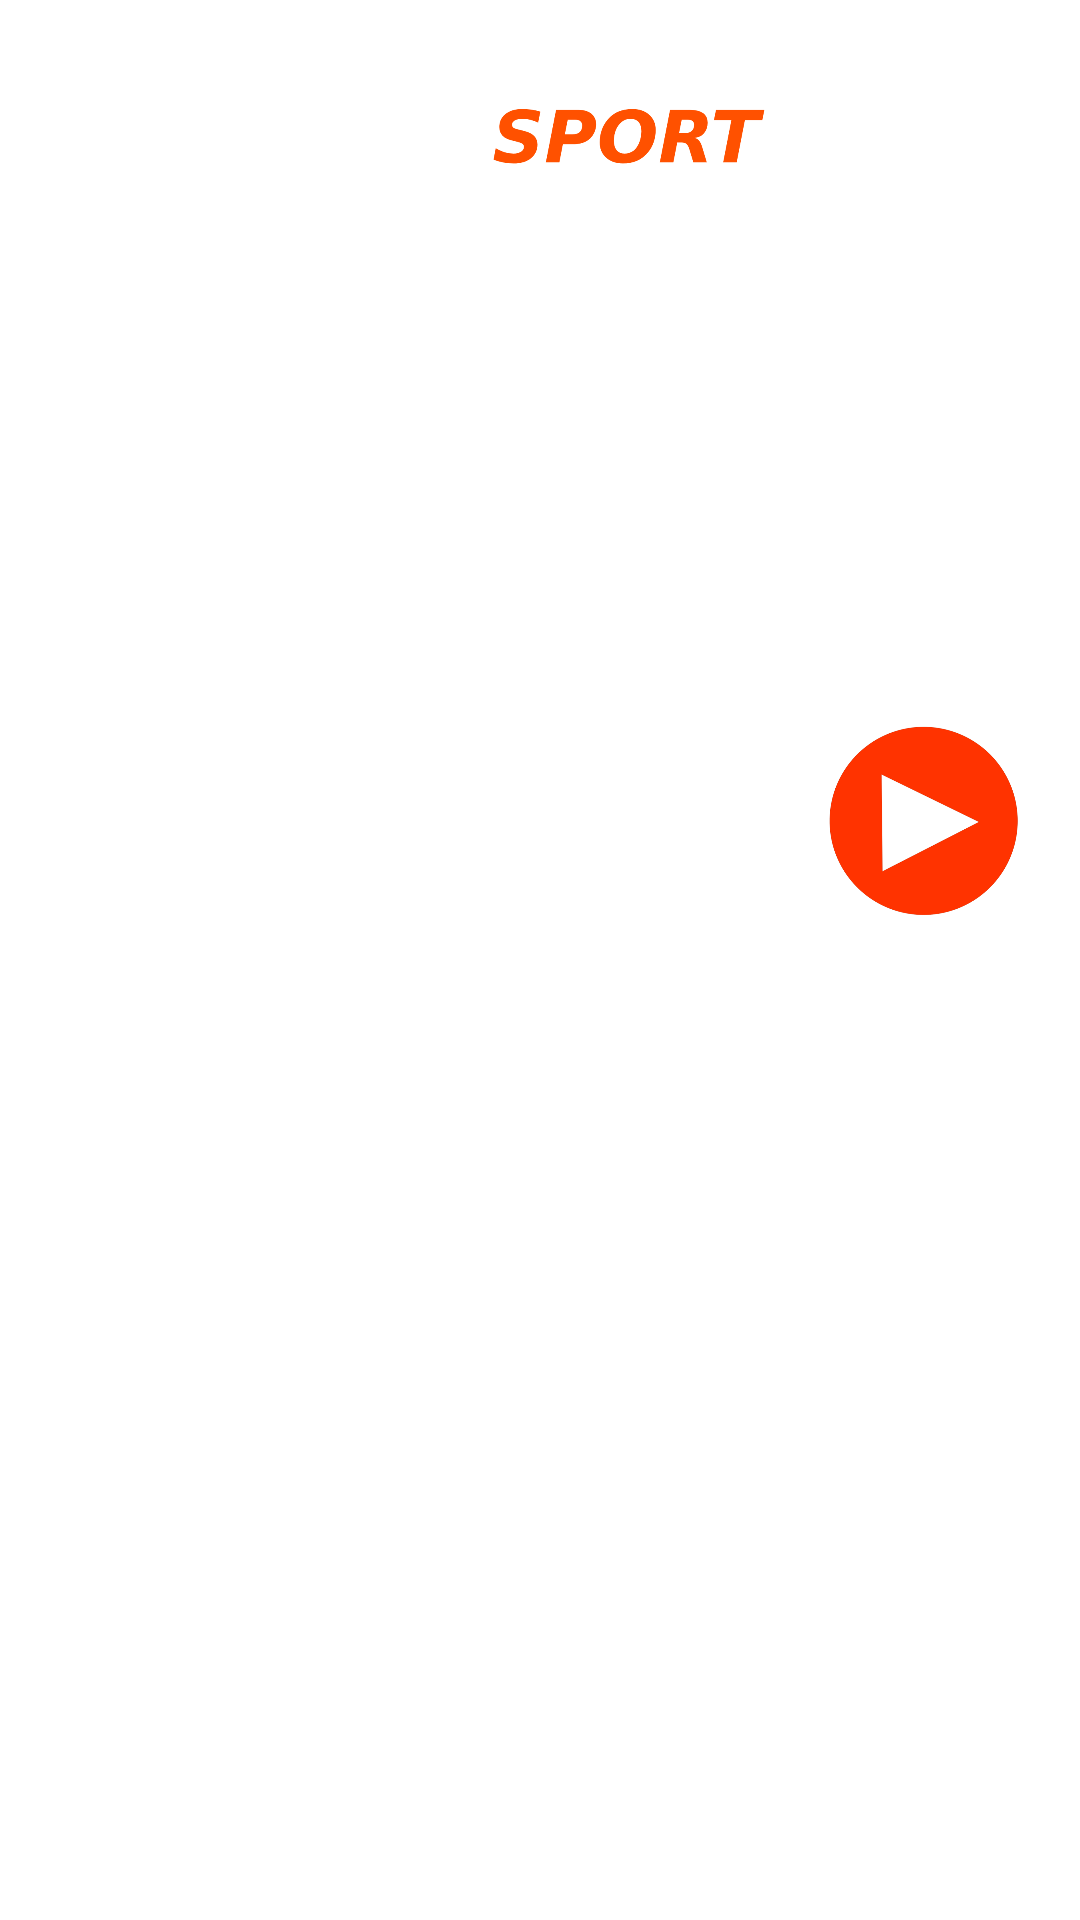

Here is an Android app screen rendered from its layout file. Give the layout XML and the strings, colors and styles it references.
<!-- AndroidManifest.xml: application theme Theme.Testovoe2 -->
<!-- res/layout/activity_question.xml -->
<?xml version="1.0" encoding="utf-8"?>
<androidx.constraintlayout.widget.ConstraintLayout xmlns:android="http://schemas.android.com/apk/res/android"
    xmlns:app="http://schemas.android.com/apk/res-auto"
    xmlns:tools="http://schemas.android.com/tools"
    android:layout_width="match_parent"
    android:layout_height="match_parent"
    tools:context=".QuestionActivity">

    <ImageView
        android:id="@+id/imageViewFon5"
        android:layout_width="match_parent"
        android:layout_height="match_parent"
        android:adjustViewBounds="true"
        android:scaleType="centerCrop"
        android:tint="#D00B1A6E"
        app:layout_constraintBottom_toBottomOf="parent"
        app:layout_constraintEnd_toEndOf="parent"
        app:layout_constraintStart_toStartOf="parent"
        app:layout_constraintTop_toTopOf="parent" />

    <ImageView
        android:id="@+id/imageWinSport"
        android:layout_width="wrap_content"
        android:layout_height="80dp"
        android:layout_marginTop="10dp"
        android:adjustViewBounds="true"
        android:paddingStart="15dp"
        android:paddingEnd="15dp"
        android:scaleType="centerCrop"
        android:scaleX="1.2"
        android:scaleY="1.2"
        android:src="@drawable/winsport"
        app:layout_constraintEnd_toEndOf="parent"
        app:layout_constraintStart_toStartOf="parent"
        app:layout_constraintTop_toTopOf="parent" />

    <ImageView
        android:id="@+id/imageBack"
        android:layout_width="wrap_content"
        android:layout_height="40dp"
        android:layout_marginTop="25dp"
        android:adjustViewBounds="true"
        android:paddingStart="15dp"
        android:paddingEnd="15dp"
        android:src="@drawable/back"
        app:layout_constraintStart_toStartOf="parent"
        app:layout_constraintTop_toTopOf="parent" />

    <TextView
        android:id="@+id/textViewQuestion"
        android:layout_width="wrap_content"
        android:layout_height="wrap_content"
        android:layout_gravity="center"
        android:layout_marginStart="20dp"
        android:layout_marginEnd="20dp"
        android:paddingStart="15dp"
        android:paddingEnd="15dp"
        android:text="@string/question_to_the_coach"
        android:textAlignment="center"
        android:textColor="@color/white"
        android:textSize="42sp"
        android:textStyle="italic|bold"
        app:layout_constraintEnd_toEndOf="parent"
        app:layout_constraintStart_toStartOf="parent"
        app:layout_constraintTop_toBottomOf="@+id/imageWinSport" />

    <androidx.appcompat.widget.LinearLayoutCompat
        android:id="@+id/lay"
        android:layout_width="match_parent"
        android:layout_height="wrap_content"
        android:layout_marginStart="20dp"
        android:layout_marginTop="40dp"
        android:layout_marginEnd="20dp"
        android:background="@drawable/constraint_white"
        android:orientation="horizontal"
        app:layout_constraintEnd_toEndOf="parent"
        app:layout_constraintStart_toStartOf="parent"
        app:layout_constraintTop_toBottomOf="@+id/textViewQuestion">

        <EditText
            android:id="@+id/editTextAsk"
            android:layout_width="0dp"
            android:layout_height="70dp"
            android:layout_weight="0.8"
            android:background="@null"
            android:padding="10dp"
            android:textAlignment="textStart"
            android:textColor="@color/orange"
            android:textCursorDrawable="@color/orange"
            android:textSize="24sp"
            android:textStyle="bold|italic" />

        <ImageView
            android:id="@+id/imageViewSend"
            android:layout_width="0dp"
            android:layout_height="70dp"
            android:layout_weight="0.2"
            android:scaleType="fitEnd"
            android:src="@drawable/but" />

    </androidx.appcompat.widget.LinearLayoutCompat>

    <TextView
        android:id="@+id/textViewHistory"
        android:layout_width="wrap_content"
        android:layout_height="wrap_content"
        android:layout_gravity="center"
        android:layout_marginStart="20dp"
        android:layout_marginTop="40dp"
        android:layout_marginEnd="20dp"
        android:paddingStart="15dp"
        android:paddingEnd="15dp"
        android:text="@string/response_history"
        android:textAlignment="center"
        android:textColor="@color/white"
        android:textSize="24sp"
        android:textStyle="italic|bold"
        app:layout_constraintEnd_toEndOf="parent"
        app:layout_constraintStart_toStartOf="parent"
        app:layout_constraintTop_toBottomOf="@+id/lay" />

    <ScrollView
        android:id="@+id/scrollView"
        android:layout_width="match_parent"
        android:layout_height="0dp"
        android:layout_margin="20dp"
        android:background="@drawable/constaint_corner"
        app:layout_constraintBottom_toBottomOf="parent"
        app:layout_constraintEnd_toEndOf="parent"
        app:layout_constraintStart_toStartOf="parent"
        app:layout_constraintTop_toBottomOf="@+id/textViewHistory">

        <LinearLayout
            android:id="@+id/linearLayout"
            android:layout_width="match_parent"
            android:layout_height="wrap_content"
            android:orientation="vertical">

            <TextView
                android:id="@+id/textViewServerResponses"
                android:layout_width="match_parent"
                android:layout_height="wrap_content"
                android:padding="20dp"
                android:textColor="@color/orange"
                android:textSize="24sp"
                android:textStyle="bold|italic" />

        </LinearLayout>
    </ScrollView>
</androidx.constraintlayout.widget.ConstraintLayout>
<!-- resources referenced by this layout -->
<resources>
  <color name="orange">#FF5100</color>
  <color name="white">#FFFFFFFF</color>
  <!-- drawable but: png bitmap (drawable, 43309 bytes) -->
  <!-- drawable constaint_corner (drawable) -->
  <?xml version="1.0" encoding="utf-8"?>
  <shape xmlns:android="http://schemas.android.com/apk/res/android"
      android:shape="rectangle">
      <solid android:color="#08FFFFFF" />
      <corners android:radius="20dp" />
  </shape>
  <!-- drawable winsport: png bitmap (drawable, 25445 bytes) -->
  <string name="question_to_the_coach">QUESTION TO THE COACH</string>
  <string name="response_history">RESPONSE HISTORY</string>
  <style name="Theme.Testovoe2" parent="Theme.MaterialComponents.DayNight.NoActionBar">
          
          <item name="colorPrimary">@color/purple_500</item>
          <item name="colorPrimaryVariant">@color/purple_700</item>
          <item name="colorOnPrimary">@color/white</item>
          
          <item name="colorSecondary">@color/teal_200</item>
          <item name="colorSecondaryVariant">@color/teal_700</item>
          <item name="colorOnSecondary">@color/black</item>
          
          <item name="android:statusBarColor">?attr/colorPrimaryVariant</item>
          
      </style>
  <color name="purple_500">#FF6200EE</color>
  <color name="purple_700">#FF3700B3</color>
  <color name="teal_200">#FF03DAC5</color>
  <color name="teal_700">#FF018786</color>
  <color name="black">#FF000000</color>
</resources>
